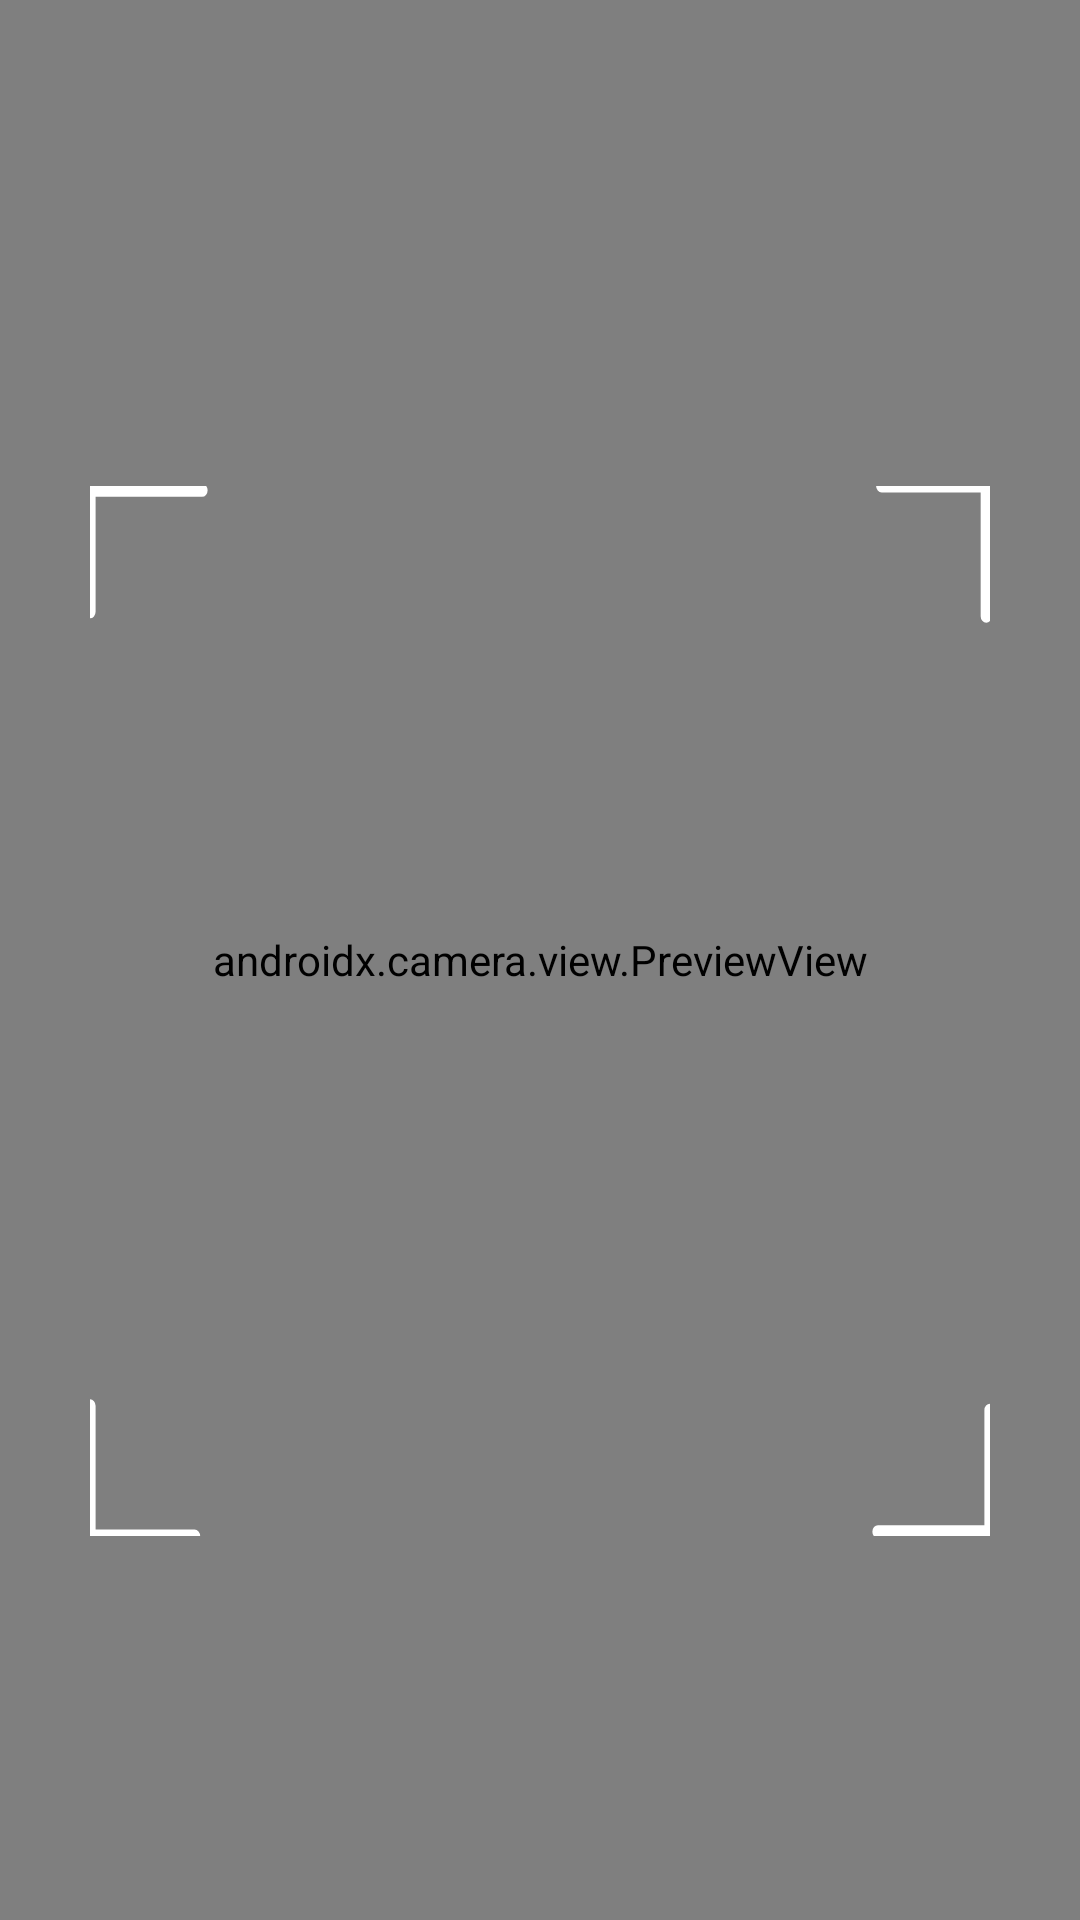

Reconstruct the res/layout file that produces this screen, plus the resources it refers to.
<!-- AndroidManifest.xml: application theme Theme.Quasar -->
<!-- res/layout/activity_qr_scanner.xml -->
<?xml version="1.0" encoding="utf-8"?>
    <androidx.coordinatorlayout.widget.CoordinatorLayout
    xmlns:android="http://schemas.android.com/apk/res/android"
    xmlns:app="http://schemas.android.com/apk/res-auto"
    xmlns:tools="http://schemas.android.com/tools"
    android:layout_width="match_parent"
    android:layout_height="match_parent"
    tools:context=".fragment.application.QrScanner">

        <LinearLayout
            android:layout_width="match_parent"
            android:layout_height="match_parent"
            android:background="@color/black"
            android:orientation="horizontal">

            <TextView
                android:id="@+id/txtQRSacnBack"
                android:layout_width="wrap_content"
                android:layout_height="wrap_content"
                android:gravity="center_vertical"
                android:layout_margin="20dp"
                android:layout_marginBottom="30dp"
                android:textColor="@color/white"
                android:textStyle="bold"
                android:drawableLeft="@drawable/ic_back_white"
                android:textSize="18sp"
                android:text="Назад" />

            <TextView
                android:id="@+id/txtQRSacnQRSacn"
                android:layout_width="match_parent"
                android:layout_height="wrap_content"
                android:layout_marginTop="20dp"
                android:layout_marginBottom="30dp"
                android:paddingLeft="23dp"
                android:textColor="@color/white"
                android:textStyle="bold"
                android:textSize="18sp"
                android:text="QR сканирование" />


        </LinearLayout>


        <androidx.camera.view.PreviewView
            android:id="@+id/previewView"
            android:layout_width="match_parent"
            android:layout_height="match_parent" />

        <RelativeLayout
            android:layout_width="match_parent"
            android:layout_height="match_parent"
            android:gravity="center">

            <ImageView
                android:layout_width="300dp"
                android:layout_height="350dp"
                android:layout_centerHorizontal="true"
                android:layout_marginTop="34dp"
                android:background="@drawable/ic_scan" />

        </RelativeLayout>


    </androidx.coordinatorlayout.widget.CoordinatorLayout>
<!-- resources referenced by this layout -->
<resources>
  <color name="black">#FF000000</color>
  <color name="white">#FFFFFFFF</color>
  <!-- drawable ic_back_white (drawable) -->
  <vector xmlns:android="http://schemas.android.com/apk/res/android"
      android:width="20dp"
      android:height="30dp"
      android:viewportWidth="20"
      android:viewportHeight="30">
    <path
        android:pathData="M10.6339,8.1948L4.0178,15L10.6339,21.8051C11.122,22.3073 11.122,23.1213 10.6339,23.6234C10.1457,24.1255 9.3543,24.1255 8.8661,23.6234L1.3661,15.9091C0.878,15.407 0.878,14.593 1.3661,14.0909L8.8661,6.3766C9.3543,5.8745 10.1457,5.8745 10.6339,6.3766C11.122,6.8787 11.122,7.6927 10.6339,8.1948Z"
        android:fillColor="#ffffff"/>
  </vector>
  <!-- drawable ic_scan (drawable) -->
  <vector xmlns:android="http://schemas.android.com/apk/res/android"
      android:width="241dp"
      android:height="242dp"
      android:viewportWidth="241"
      android:viewportHeight="242">
    <group>
      <clip-path
          android:pathData="M0,0h241v242h-241z"/>
      <path
          android:pathData="M0,29V1H30"
          android:strokeLineJoin="round"
          android:strokeWidth="3"
          android:fillColor="#00000000"
          android:strokeColor="#ffffff"
          android:strokeLineCap="round"/>
      <path
          android:pathData="M212,-0L240,0L240,30"
          android:strokeLineJoin="round"
          android:strokeWidth="3"
          android:fillColor="#00000000"
          android:strokeColor="#ffffff"
          android:strokeLineCap="round"/>
      <path
          android:pathData="M241,213L241,241L211,241"
          android:strokeLineJoin="round"
          android:strokeWidth="3"
          android:fillColor="#00000000"
          android:strokeColor="#ffffff"
          android:strokeLineCap="round"/>
      <path
          android:pathData="M28,242L0,242L-0,212"
          android:strokeLineJoin="round"
          android:strokeWidth="3"
          android:fillColor="#00000000"
          android:strokeColor="#ffffff"
          android:strokeLineCap="round"/>
    </group>
  </vector>
  <style name="Theme.Quasar" parent="Theme.MaterialComponents.DayNight.NoActionBar">
          
          <item name="colorPrimary">@color/blue</item>
          <item name="colorPrimaryVariant">@color/blue</item>
          <item name="colorOnPrimary">@color/white</item>
          
          <item name="colorSecondary">@color/teal_200</item>
          <item name="colorSecondaryVariant">@color/teal_700</item>
          <item name="colorOnSecondary">@color/black</item>
          
          <item name="android:statusBarColor" tools:targetApi="l">?attr/colorPrimaryVariant</item>
          
          <item name="fontFamily">@font/roboto</item>
      </style>
  <color name="blue">#1A4A81</color>
  <color name="teal_200">#FF03DAC5</color>
  <color name="teal_700">#FF018786</color>
</resources>
